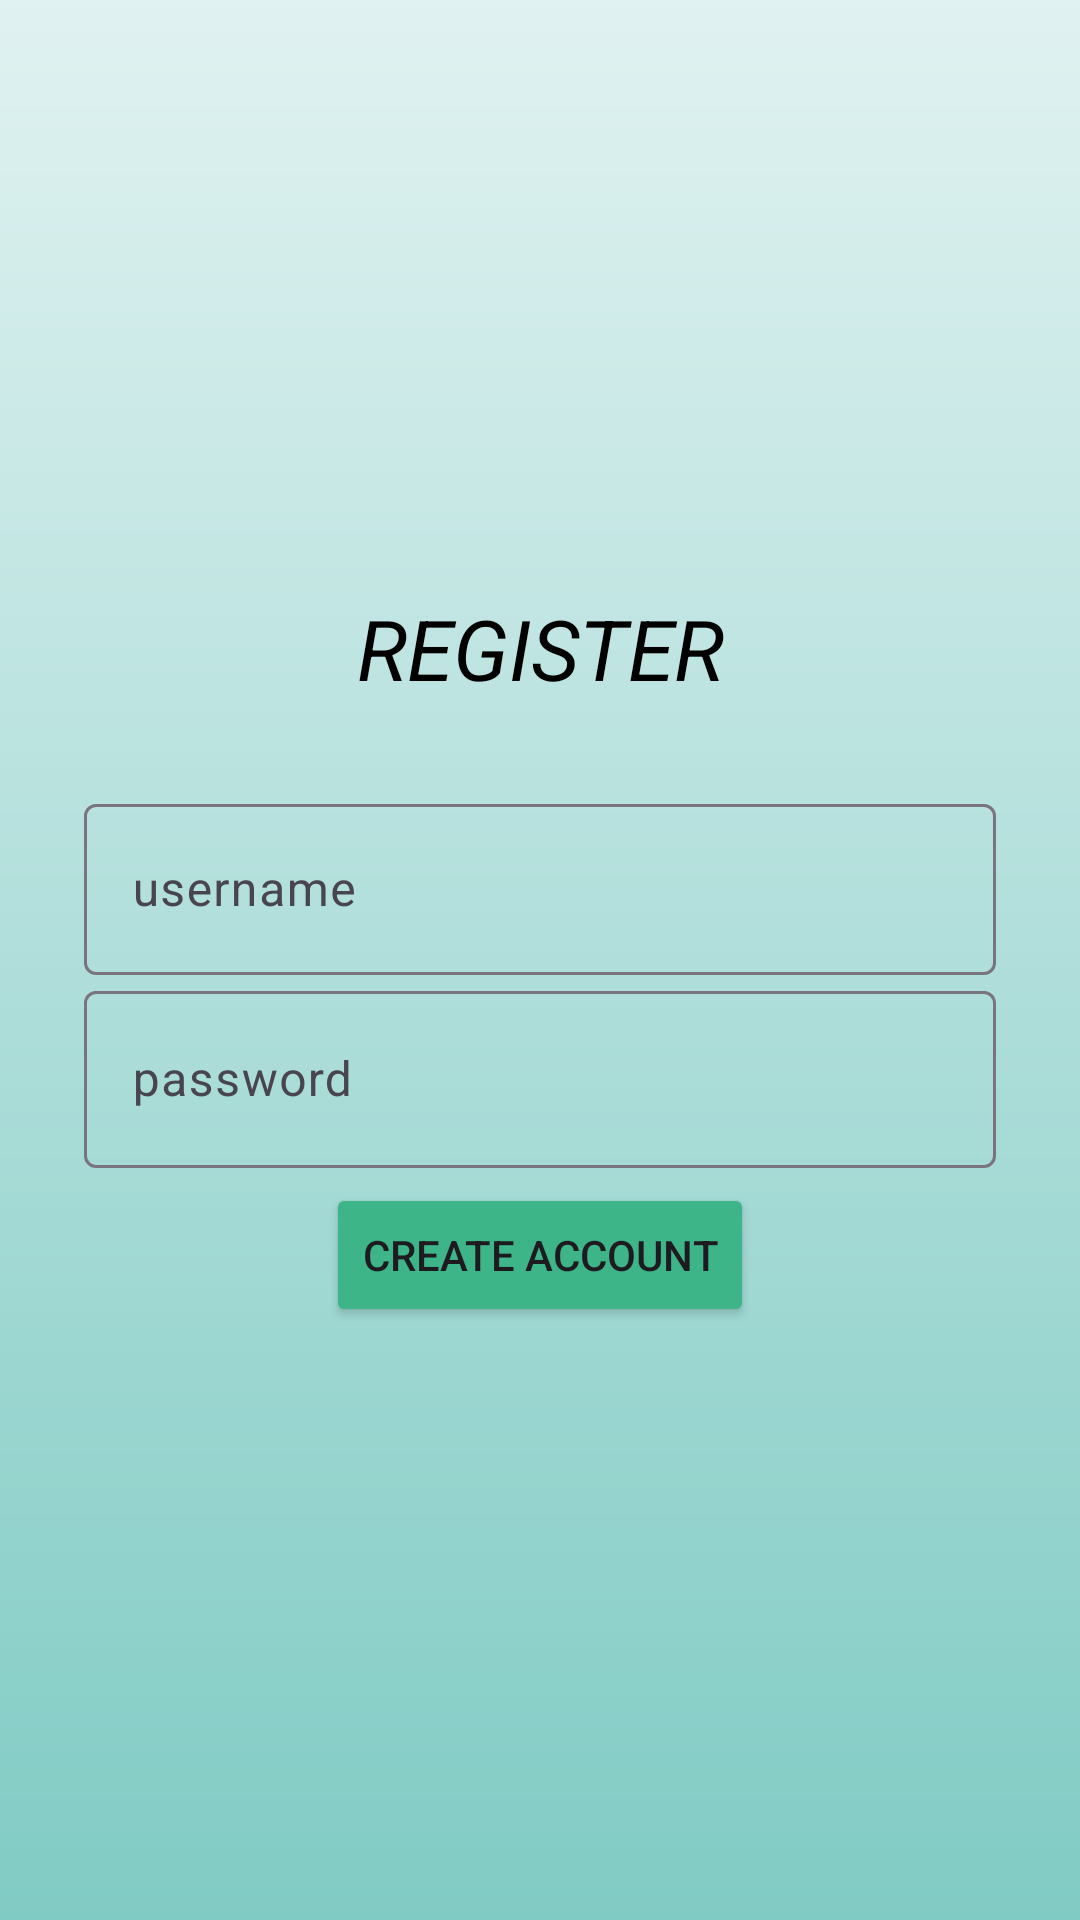

Produce the Android XML layout that renders to this screen, including the resource entries it uses.
<!-- AndroidManifest.xml: application theme Theme.ChangeNames -->
<!-- res/layout/activity_signup.xml -->
<?xml version="1.0" encoding="utf-8"?>
<LinearLayout xmlns:android="http://schemas.android.com/apk/res/android"
    xmlns:app="http://schemas.android.com/apk/res-auto"
    xmlns:tools="http://schemas.android.com/tools"
    android:id="@+id/main"
    android:orientation="vertical"
    android:layout_width="match_parent"
    android:layout_height="match_parent"
    android:gravity="center"
    android:padding="28sp"
    tools:context=".authentication.Signup"
    android:background="@drawable/background">

    <TextView
        android:layout_width="match_parent"
        android:layout_height="wrap_content"
        android:textColor="@color/black"
        android:gravity="center"
        android:textSize="28sp"
        android:textStyle="italic"
        android:layout_marginBottom="28sp"
        android:text="@string/register" />

    <com.google.android.material.textfield.TextInputLayout
        android:layout_width="match_parent"
        android:layout_height="wrap_content">
        <com.google.android.material.textfield.TextInputEditText
            android:id="@+id/username_1"
            android:layout_width="match_parent"
            android:layout_height="57dp"
            android:hint="@string/username"
            android:textColor="@color/black">
        </com.google.android.material.textfield.TextInputEditText>
    </com.google.android.material.textfield.TextInputLayout>

    <com.google.android.material.textfield.TextInputLayout
        android:layout_width="match_parent"
        android:layout_height="wrap_content">
        <com.google.android.material.textfield.TextInputEditText
            android:id="@+id/password_1"
            android:layout_width="match_parent"
            android:layout_height="59dp"
            android:hint="@string/password"
            android:textColor="@color/black">
        </com.google.android.material.textfield.TextInputEditText>
    </com.google.android.material.textfield.TextInputLayout>

    <Button
        android:id="@+id/createPwd"
        android:layout_width="wrap_content"
        android:layout_height="wrap_content"
        android:backgroundTint="#3EB489"
        android:layout_marginTop="5dp"
        android:text="@string/create_account" />
</LinearLayout>
<!-- resources referenced by this layout -->
<resources>
  <color name="black">#FF000000</color>
  <!-- drawable background (drawable) -->
  <?xml version="1.0" encoding="utf-8"?>
  <shape xmlns:android="http://schemas.android.com/apk/res/android">
      <gradient
          android:type="linear"
          android:angle="30"
          android:startColor="#E0F2F1"
          android:endColor="#80CBC4" />
  </shape>
  <string name="create_account">Create account</string>
  <string name="password">password</string>
  <string name="register">REGISTER</string>
  <string name="username">username</string>
  <style name="Theme.ChangeNames" parent="Base.Theme.ChangeNames" />
  <style name="Base.Theme.ChangeNames" parent="Theme.Material3.DayNight.NoActionBar">
      </style>
</resources>
